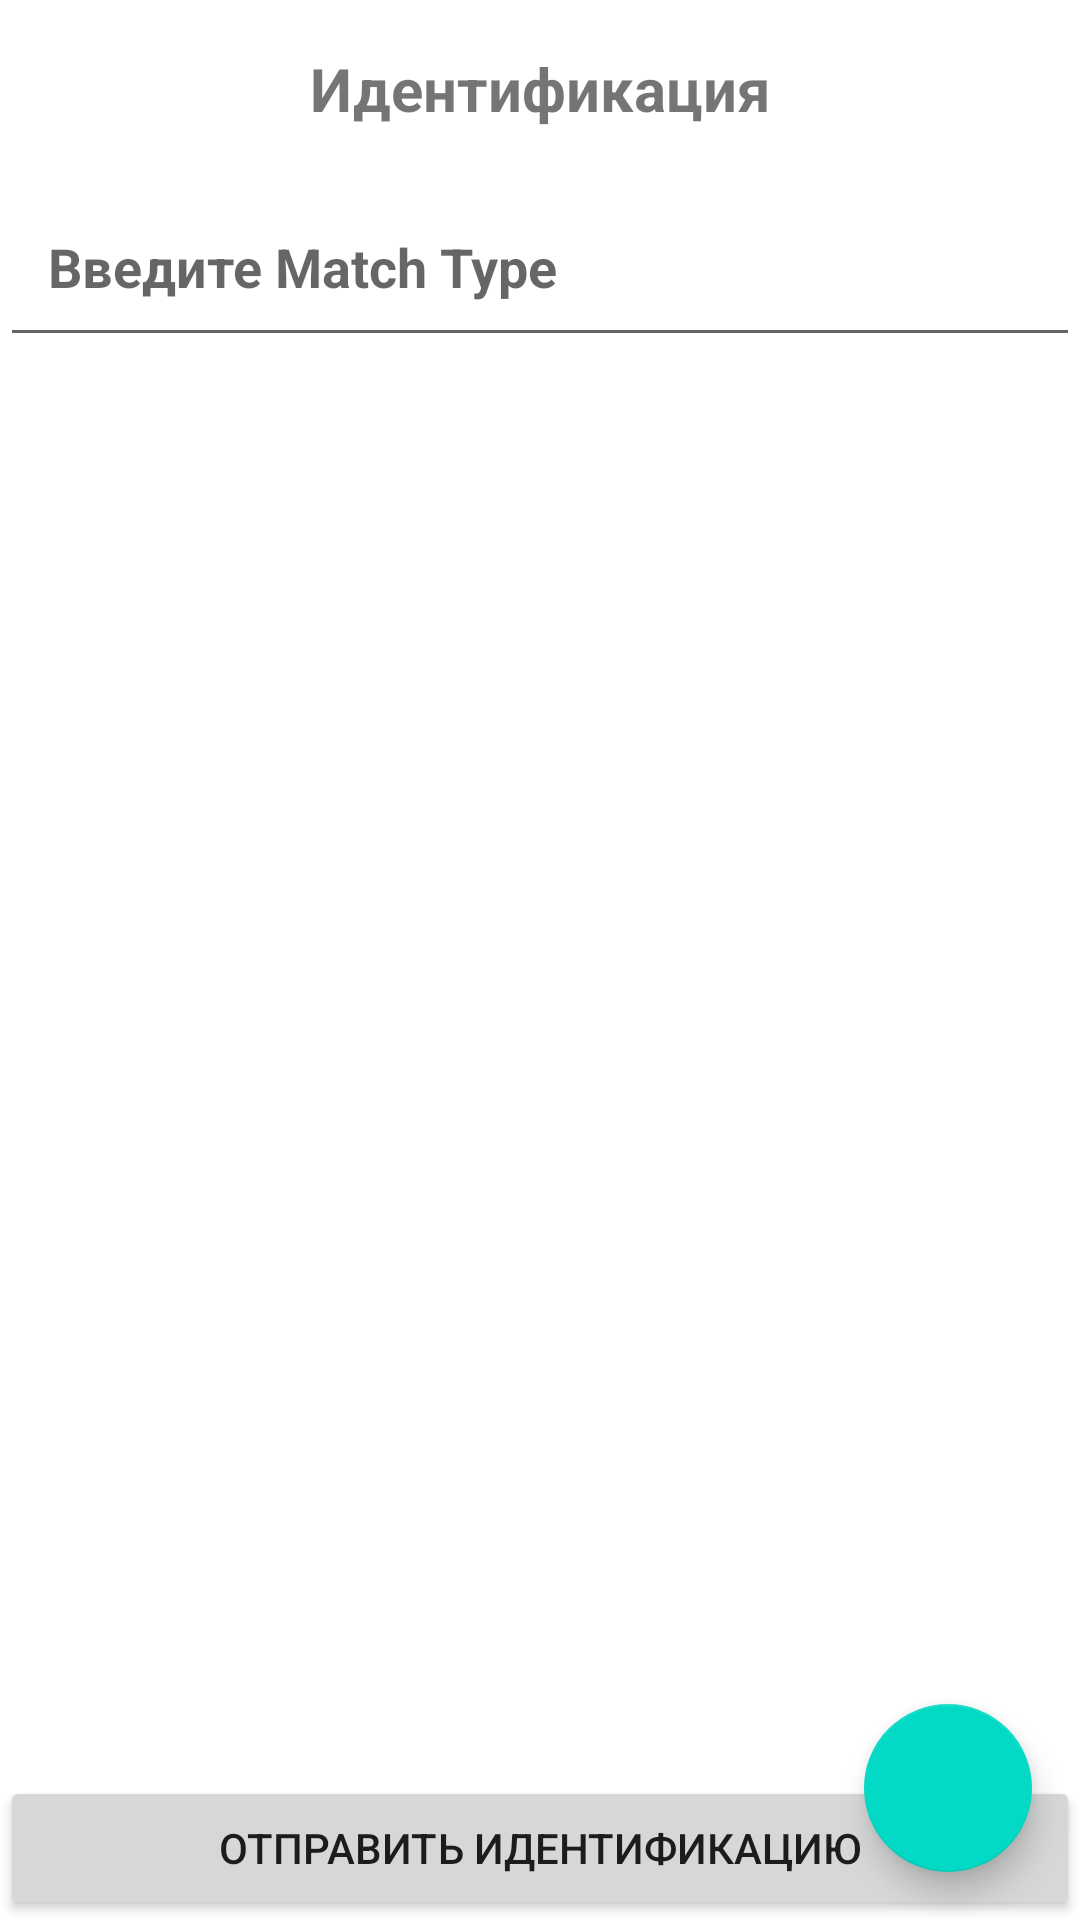

The Android layout XML behind this screen, and the referenced resources:
<!-- AndroidManifest.xml: application theme Theme.GetCRMAndroid -->
<!-- res/layout/fragment_identity.xml -->
<?xml version="1.0" encoding="utf-8"?>
<RelativeLayout  xmlns:android="http://schemas.android.com/apk/res/android"
    android:layout_width="match_parent"
    android:layout_height="match_parent"
    android:orientation="vertical">

    <TextView
        android:layout_width="match_parent"
        android:layout_height="wrap_content"
        android:text="Идентификация"
        android:gravity="center_horizontal"
        android:textSize="20sp"
        android:textStyle="bold"
        android:id="@+id/header_title"
        android:padding="16dp"/>

    <com.google.android.material.textfield.TextInputEditText
        android:id="@+id/match_type"
        android:layout_below="@+id/header_title"
        android:layout_width="match_parent"
        android:layout_height="wrap_content"
        android:layout_weight="1"
        android:padding="16dp"
        android:height="60dp"
        android:hint="Введите Match Type"
        android:textSize="18sp"
        android:textStyle="bold" />

    <androidx.recyclerview.widget.RecyclerView
        android:id="@+id/identity_items"
        android:layout_width="match_parent"
        android:layout_height="wrap_content"
        android:layout_below="@+id/match_type"
        android:layout_weight="1" />
    
    

    <Button
        android:id="@+id/checkout_button"
        android:layout_width="match_parent"
        android:layout_height="wrap_content"
        android:layout_alignParentBottom="true"
        android:text="Отправить идентификацию" />

    <com.google.android.material.floatingactionbutton.FloatingActionButton
        android:id="@+id/add_item_button"
        android:layout_width="wrap_content"
        android:layout_height="wrap_content"
        android:layout_alignParentEnd="true"
        android:layout_alignParentBottom="true"
        android:layout_marginStart="16dp"
        android:layout_marginTop="16dp"
        android:layout_marginEnd="16dp"
        android:layout_marginBottom="16dp"
        android:contentDescription="+"
        android:src="@drawable/add_svgrepo_com" />

</RelativeLayout>
<!-- resources referenced by this layout -->
<resources>
  <style name="Theme.GetCRMAndroid" parent="Theme.MaterialComponents.Light.NoActionBar">
          
          <item name="colorPrimary">@color/purple_500</item>
          <item name="colorPrimaryVariant">@color/purple_700</item>
          <item name="colorOnPrimary">@color/white</item>
          
          <item name="colorSecondary">@color/teal_200</item>
          <item name="colorSecondaryVariant">@color/teal_700</item>
          <item name="colorOnSecondary">@color/black</item>
          
          <item name="android:statusBarColor">?attr/colorPrimaryVariant</item>
          
      </style>
  <!-- not gathered from this repository: default colours our renderer supplied (Android Studio template values) -->
  <color name="purple_500">#FF6200EE</color>
  <color name="purple_700">#FF3700B3</color>
  <color name="teal_200">#FF03DAC5</color>
  <color name="teal_700">#FF018786</color>
  <color name="black">#FF000000</color>
  <color name="white">#FFFFFFFF</color>
</resources>
